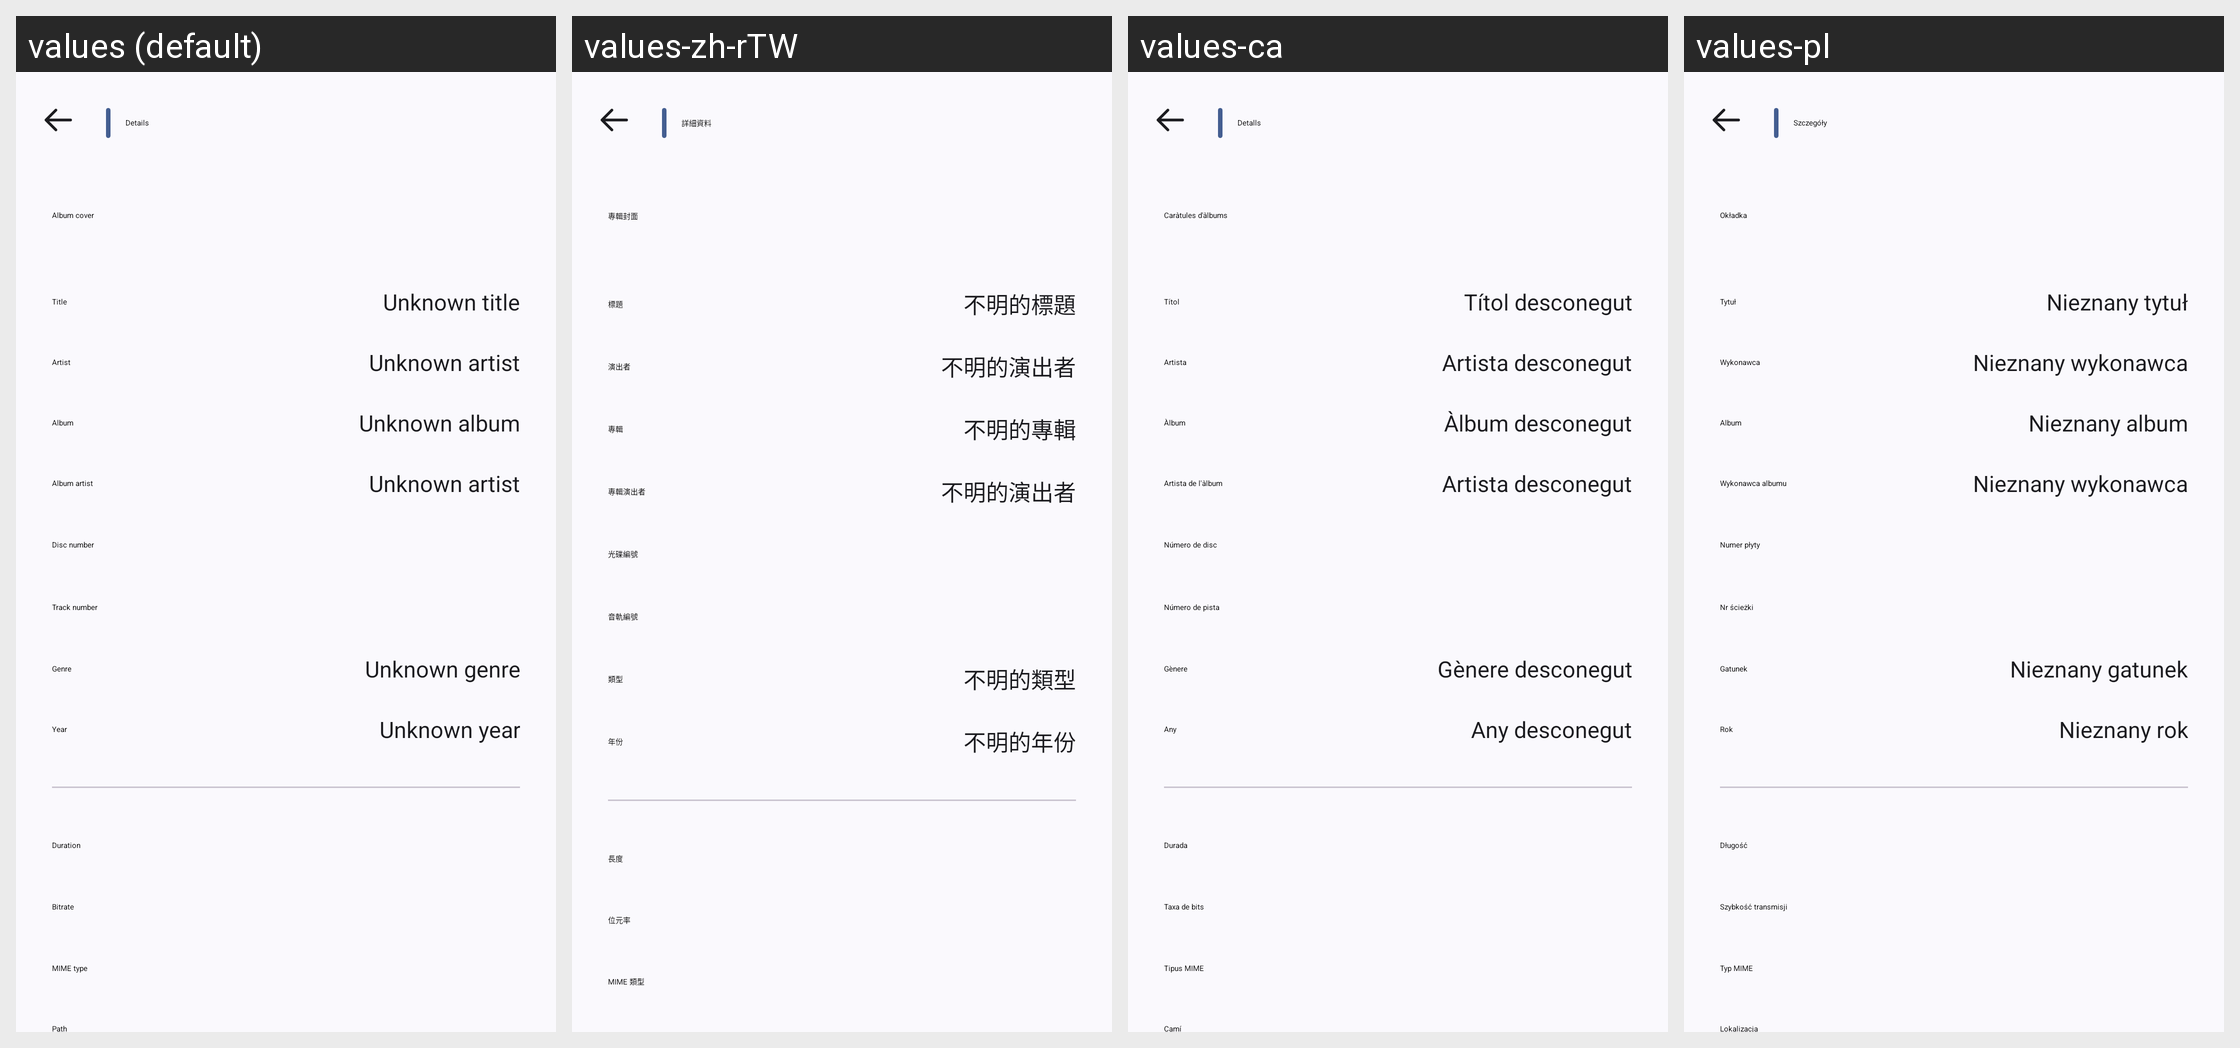

This grid shows one Android layout under several languages. Give, for every string resource on the screen, its name, the default text and each shown locale's text.
Android screen res/layout/fragment_info_song.xml rendered under 4 locales, left to right: values (default), values-zh-rTW, values-ca, values-pl. Device: Nexus 5 (rendered at 1080×1920; each locale shown at half size, 540×960, under a caption strip naming it); theme Theme.MusicDownloader.
Other locales in the repository, not shown: values-ar, values-bn, values-cs, values-de, values-es, values-es-rES, values-es-rUS, values-et, values-fa, values-fr-rCA, values-fr-rFR, values-gl, values-hi, values-hr, values-hu, values-in, values-ja, values-ko, values-mn, values-ms, values-pt, values-pt-rBR, values-pt-rPT, values-ru, values-ta, values-th, values-uk, values-vi, values-zh-rCN.
Strings drawn on this screen, with the default value and each locale's value (text and hints the layout hard-codes, and strings that could not be matched under every locale, appear in the picture but are not listed):

details
  values: Details
  values-zh-rTW: 詳細資料
  values-ca: Detalls
  values-pl: Szczegóły

album_cover
  values: Album cover
  values-zh-rTW: 專輯封面
  values-ca: Caràtules d'àlbums
  values-pl: Okładka

dialog_title
  values: Title
  values-zh-rTW: 標題
  values-ca: Títol
  values-pl: Tytuł

unknown_title
  values: Unknown title
  values-zh-rTW: 不明的標題
  values-ca: Títol desconegut
  values-pl: Nieznany tytuł

dialog_artist
  values: Artist
  values-zh-rTW: 演出者
  values-ca: Artista
  values-pl: Wykonawca

unknown_artist
  values: Unknown artist
  values-zh-rTW: 不明的演出者
  values-ca: Artista desconegut
  values-pl: Nieznany wykonawca

dialog_album
  values: Album
  values-zh-rTW: 專輯
  values-ca: Àlbum
  values-pl: Album

unknown_album
  values: Unknown album
  values-zh-rTW: 不明的專輯
  values-ca: Àlbum desconegut
  values-pl: Nieznany album

dialog_album_artist
  values: Album artist
  values-zh-rTW: 專輯演出者
  values-ca: Artista de l'àlbum
  values-pl: Wykonawca albumu

dialog_disc_number
  values: Disc number
  values-zh-rTW: 光碟編號
  values-ca: Número de disc
  values-pl: Numer płyty

dialog_track_number
  values: Track number
  values-zh-rTW: 音軌編號
  values-ca: Número de pista
  values-pl: Nr ścieżki

dialog_genre
  values: Genre
  values-zh-rTW: 類型
  values-ca: Gènere
  values-pl: Gatunek

unknown_genre
  values: Unknown genre
  values-zh-rTW: 不明的類型
  values-ca: Gènere desconegut
  values-pl: Nieznany gatunek

dialog_year
  values: Year
  values-zh-rTW: 年份
  values-ca: Any
  values-pl: Rok

unknown_year
  values: Unknown year
  values-zh-rTW: 不明的年份
  values-ca: Any desconegut
  values-pl: Nieznany rok

dialog_duration
  values: Duration
  values-zh-rTW: 長度
  values-ca: Durada
  values-pl: Długość

dialog_bitrate
  values: Bitrate
  values-zh-rTW: 位元率
  values-ca: Taxa de bits
  values-pl: Szybkość transmisji

dialog_mime
  values: MIME type
  values-zh-rTW: MIME 類型
  values-ca: Tipus MIME
  values-pl: Typ MIME
